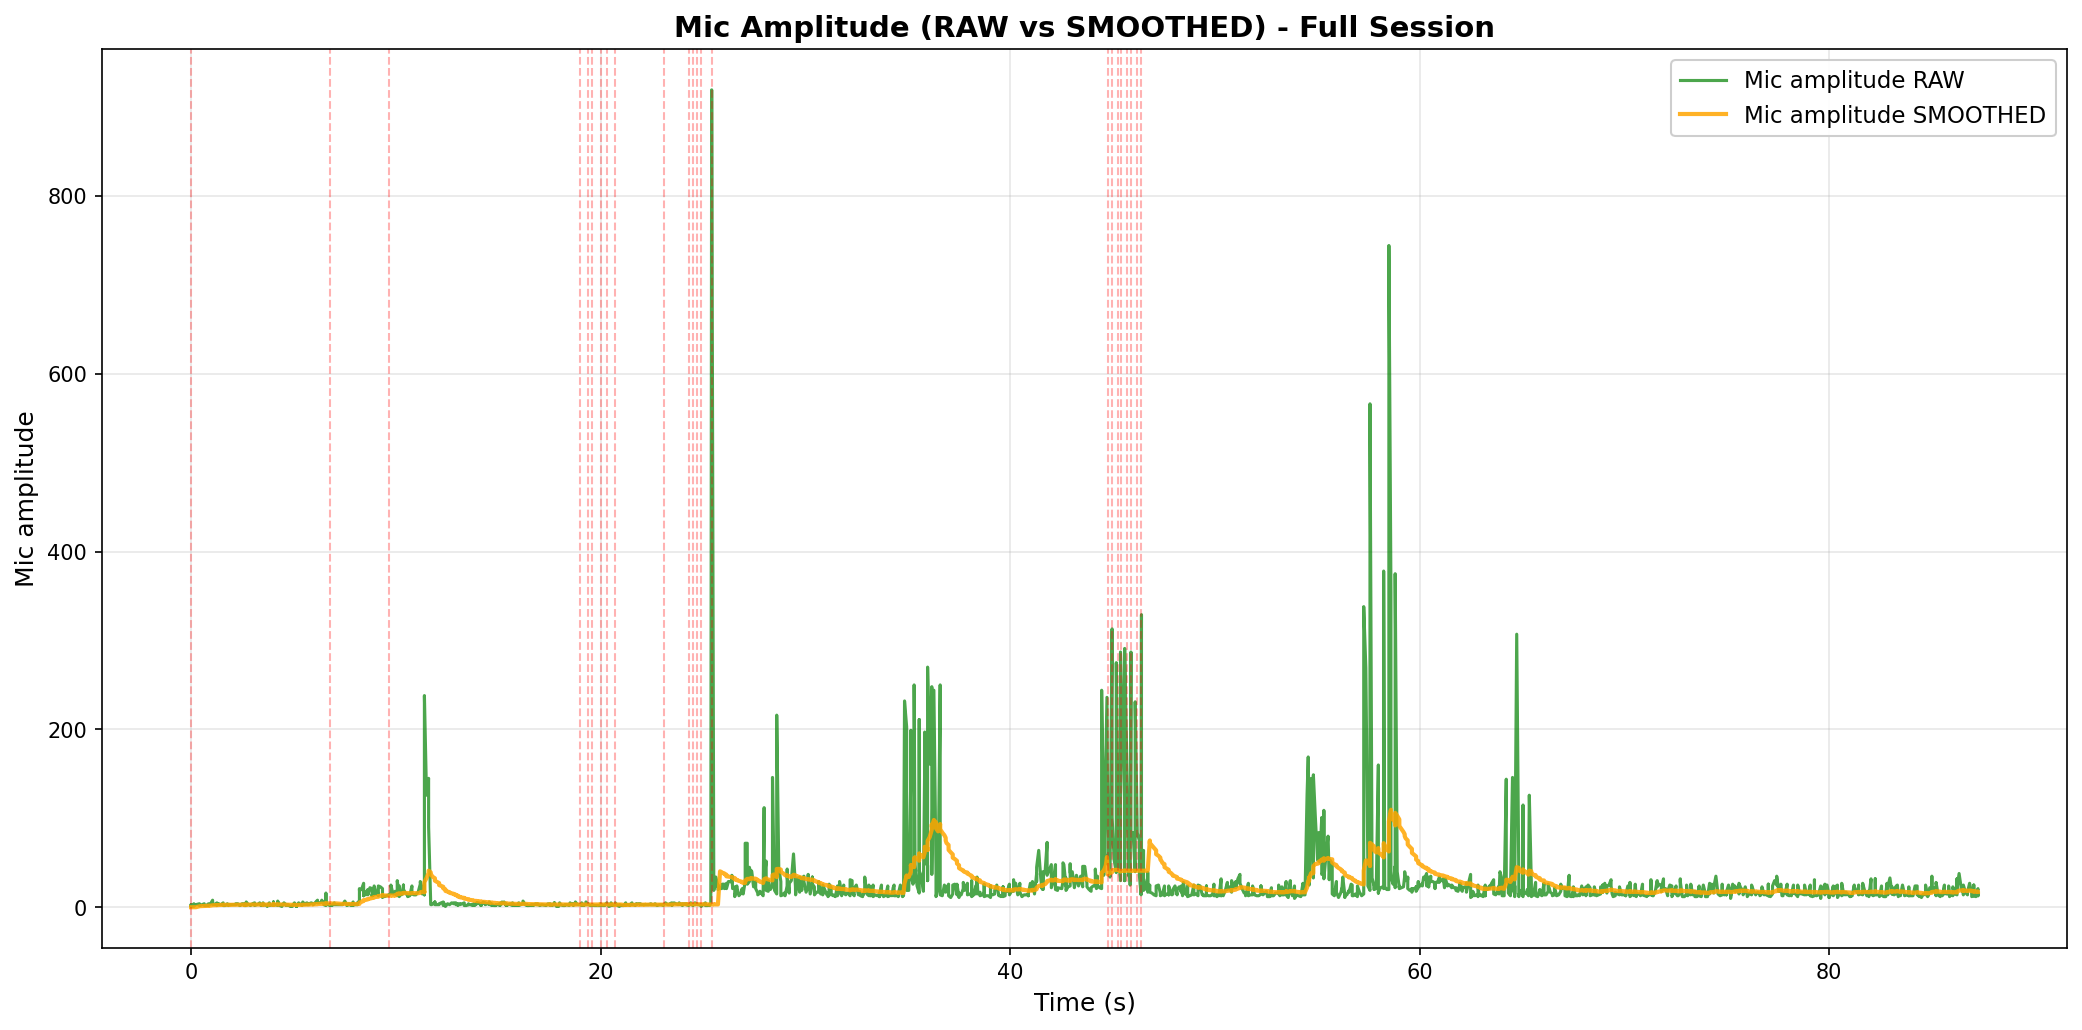

The file beside this chart, header and first rows:
elapsed_s, unix_ts, arduino_ms, sound_amp, tip_count, last_tip_dt_ms, reed_state, bucket_rate_mm_hr, mic_db_unfiltered, mic_db_filtered
0.001212, 1771216339, 7299003, 2, 109, 1374, 1, 40000, 6.021, 0.301
0.001212, 1771216339, 7299053, 3, 109, 1374, 1, 0.0, 9.542, 0.301
0.001212, 1771216339, 7299103, 3, 109, 1374, 1, 0.0, 9.542, 0.301
0.001212, 1771216339, 7299153, 1, 109, 1374, 1, 0.0, 0.0, 0.301
0.001212, 1771216339, 7299203, 3, 109, 1374, 1, 0.0, 9.542, 0.301
0.001212, 1771216339, 7299253, 2, 109, 1374, 1, 0.0, 6.021, 0.301
0.1315, 1771216339, 7299353, 1, 109, 1374, 1, 0.0, 0.0, 0.301
0.1348, 1771216339, 7299403, 4, 109, 1374, 1, 0.0, 12.04, 0.301
0.1358, 1771216339, 7299453, 2, 109, 1374, 1, 0.0, 6.021, 0.301
0.2336, 1771216339, 7299503, 3, 109, 1374, 1, 0.0, 9.542, 0.301
0.4078, 1771216339, 7299553, 4, 109, 1374, 1, 0.0, 12.04, 3.224
0.4088, 1771216339, 7299603, 2, 109, 1374, 1, 0.0, 6.021, 3.364
0.4357, 1771216339, 7299653, 2, 109, 1374, 1, 0.0, 6.021, 3.497
0.4357, 1771216339, 7299703, 2, 109, 1374, 1, 0.0, 6.021, 3.623
0.4357, 1771216339, 7299753, 2, 109, 1374, 1, 0.0, 6.021, 3.743
0.5416, 1771216339, 7299803, 3, 109, 1374, 1, 0.0, 9.542, 4.033
0.6415, 1771216340, 7299853, 4, 109, 1374, 1, 0.0, 12.04, 4.433
0.6474, 1771216340, 7299903, 2, 109, 1374, 1, 0.0, 6.021, 4.513
0.6474, 1771216340, 7299953, 2, 109, 1374, 1, 0.0, 6.021, 4.588
0.7464, 1771216340, 7300003, 2, 109, 1374, 1, 0.0, 6.021, 4.66
0.8486, 1771216340, 7300054, 4, 109, 1374, 1, 0.0, 12.04, 5.029
0.8486, 1771216340, 7300104, 3, 109, 1374, 1, 0.0, 9.542, 5.255
0.8486, 1771216340, 7300154, 2, 109, 1374, 1, 0.0, 6.021, 5.293
0.9503, 1771216340, 7300204, 4, 109, 1374, 1, 0.0, 12.04, 5.63
1.05, 1771216340, 7300254, 8, 109, 1374, 1, 0.0, 18.06, 6.252
1.055, 1771216340, 7300304, 3, 109, 1374, 1, 0.0, 9.542, 6.416
1.055, 1771216340, 7300354, 4, 109, 1374, 1, 0.0, 12.04, 6.698
1.155, 1771216340, 7300404, 3, 109, 1374, 1, 0.0, 9.542, 6.84
1.26, 1771216340, 7300454, 5, 109, 1374, 1, 0.0, 13.98, 7.197
1.26, 1771216340, 7300504, 2, 109, 1374, 1, 0.0, 6.021, 7.138
1.312, 1771216340, 7300554, 4, 109, 1374, 1, 0.0, 12.04, 7.383
1.361, 1771216340, 7300604, 4, 109, 1374, 1, 0.0, 12.04, 7.616
1.361, 1771216340, 7300654, 4, 109, 1374, 1, 0.0, 12.04, 7.837
1.365, 1771216340, 7300704, 3, 109, 1374, 1, 0.0, 9.542, 7.923
1.463, 1771216340, 7300754, 3, 109, 1374, 1, 0.0, 9.542, 8.004
1.565, 1771216340, 7300804, 5, 109, 1374, 1, 0.0, 13.98, 8.302
1.566, 1771216340, 7300854, 4, 109, 1374, 1, 0.0, 12.04, 8.489
1.566, 1771216340, 7300904, 2, 109, 1374, 1, 0.0, 6.021, 8.366
1.668, 1771216341, 7300954, 2, 109, 1374, 1, 0.0, 6.021, 8.249
1.77, 1771216341, 7301004, 4, 109, 1374, 1, 0.0, 12.04, 8.438
1.818, 1771216341, 7301054, 2, 109, 1374, 1, 0.0, 6.021, 8.317
1.818, 1771216341, 7301104, 2, 109, 1374, 1, 0.0, 6.021, 8.203
1.878, 1771216341, 7301154, 3, 109, 1374, 1, 0.0, 9.542, 8.27
1.878, 1771216341, 7301204, 3, 109, 1374, 1, 0.0, 9.542, 8.333
1.975, 1771216341, 7301254, 3, 109, 1374, 1, 0.0, 9.542, 8.394
2.077, 1771216341, 7301304, 3, 109, 1374, 1, 0.0, 9.542, 8.451
2.08, 1771216341, 7301354, 3, 109, 1374, 1, 0.0, 9.542, 8.506
2.18, 1771216341, 7301404, 3, 109, 1374, 1, 0.0, 9.542, 8.557
2.181, 1771216341, 7301454, 3, 109, 1374, 1, 0.0, 9.542, 8.607
2.181, 1771216341, 7301504, 4, 109, 1374, 1, 0.0, 12.04, 8.778
2.282, 1771216341, 7301554, 4, 109, 1374, 1, 0.0, 12.04, 8.942
2.384, 1771216341, 7301604, 2, 109, 1374, 1, 0.0, 6.021, 8.796
2.387, 1771216341, 7301654, 3, 109, 1374, 1, 0.0, 9.542, 8.833
2.387, 1771216341, 7301704, 2, 109, 1374, 1, 0.0, 6.021, 8.692
2.487, 1771216341, 7301754, 4, 109, 1374, 1, 0.0, 12.04, 8.86
2.59, 1771216341, 7301804, 4, 109, 1374, 1, 0.0, 12.04, 9.019
2.593, 1771216341, 7301854, 4, 109, 1374, 1, 0.0, 12.04, 9.17
2.593, 1771216341, 7301904, 2, 109, 1374, 1, 0.0, 6.021, 9.012
2.692, 1771216342, 7301954, 2, 109, 1374, 1, 0.0, 6.021, 8.863
2.692, 1771216342, 7302004, 6, 109, 1374, 1, 0.0, 15.56, 9.198
... 1,630 more rows
